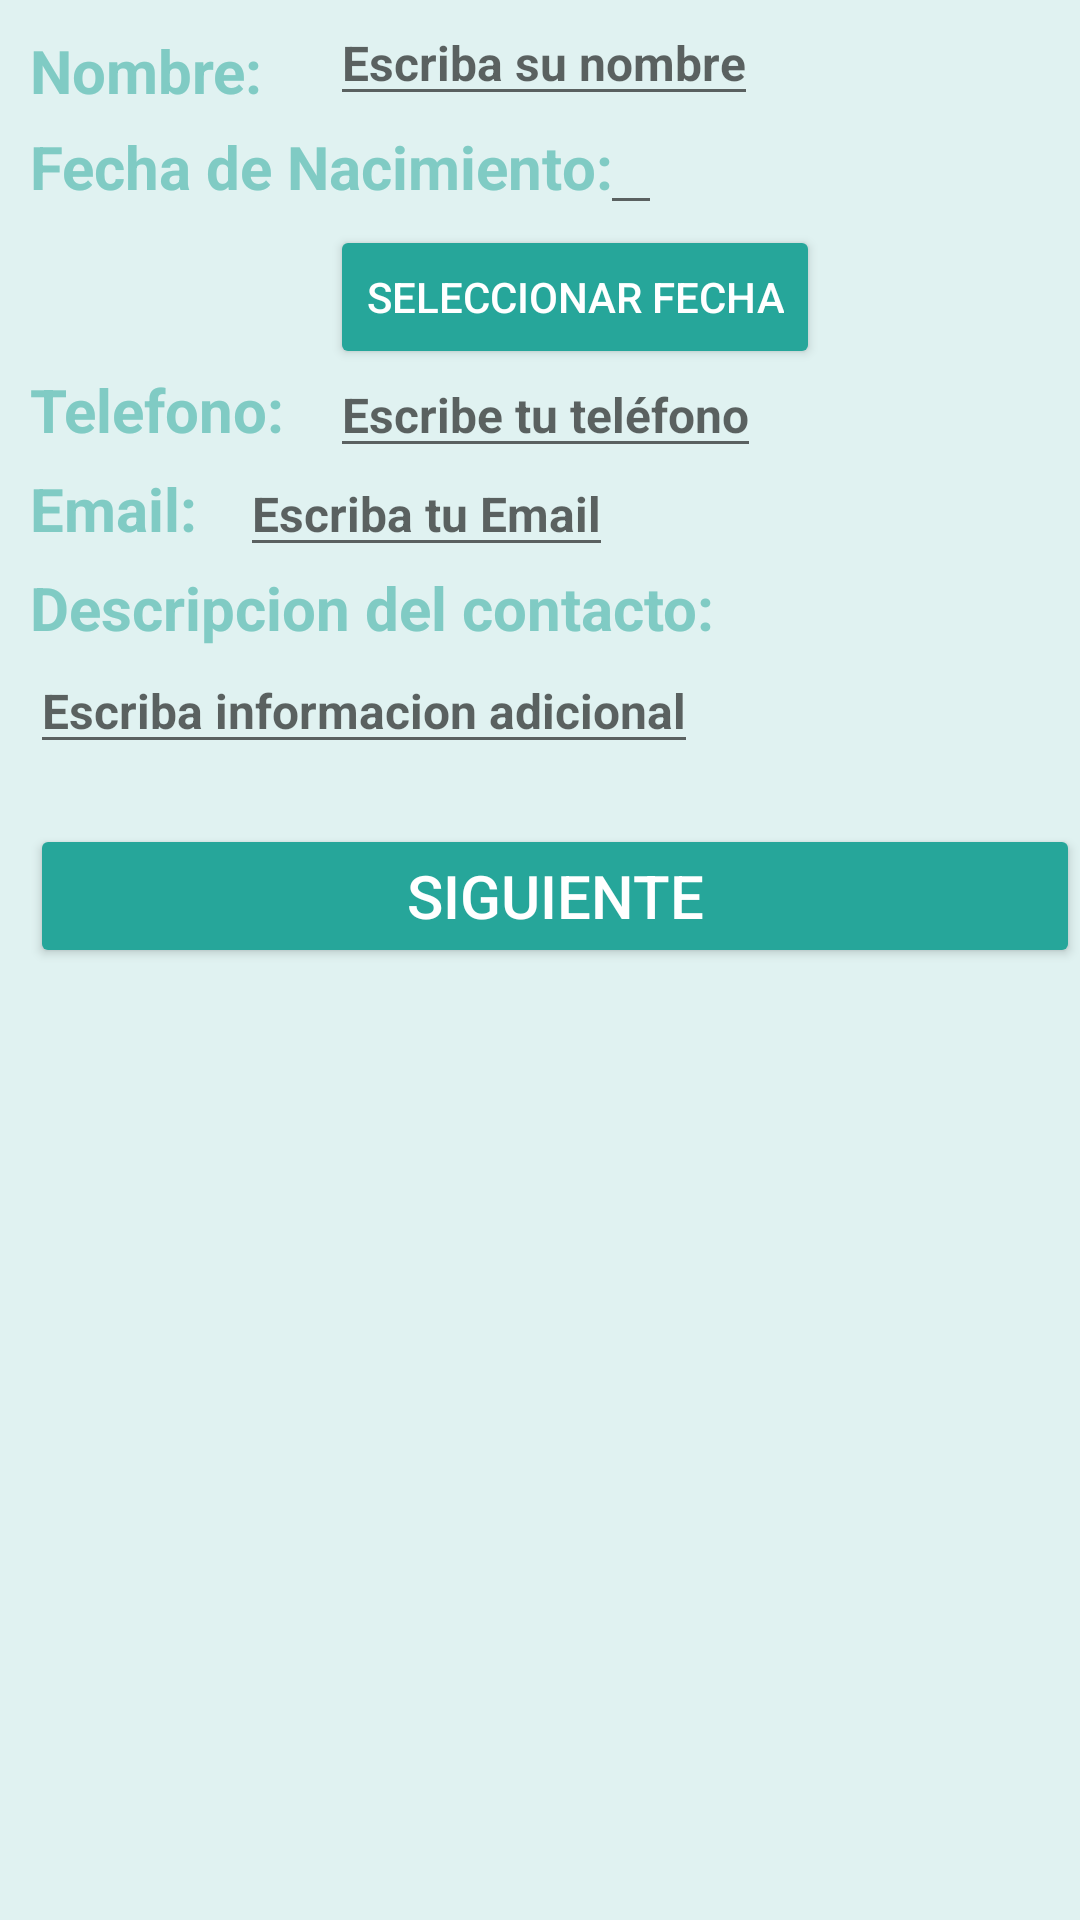

The Android layout XML behind this screen, and the referenced resources:
<!-- AndroidManifest.xml: application theme AppTheme -->
<!-- res/layout/activity_main.xml -->
<RelativeLayout
    android:layout_width="match_parent"
    android:layout_height="match_parent"
    android:orientation="vertical"
    android:layout_margin="@dimen/activity_horizontal_margin"
    android:background="#E0F2F1"
    android:textStyle="bold"

    xmlns:android="http://schemas.android.com/apk/res/android">
<ScrollView
    android:layout_width="match_parent"
    android:layout_height="match_parent">
<RelativeLayout
    android:layout_width="match_parent"
    android:layout_height="match_parent"
    android:layout_marginLeft="10dp">
    <TextView
        android:id="@+id/tvNombre"
        android:layout_width="wrap_content"
        android:layout_height="wrap_content"
        android:text="Nombre:"
        android:layout_marginTop="10dp"
        android:theme="@style/TV"
        android:textStyle="bold"

        />

    <EditText
        android:id="@+id/edNombre"
        android:layout_width="wrap_content"
        android:layout_height="wrap_content"
        android:hint="Escriba su nombre"
        android:layout_gravity="center_vertical"
        android:layout_alignBaseline="@id/edNombre"
        android:layout_marginLeft="100dp"
        android:theme="@style/cajasBonitas"
        android:textStyle="bold"

        />

    <TextView
        android:id="@+id/tvFecha_Nac"
        android:layout_width="wrap_content"
        android:layout_height="wrap_content"
        android:text="Fecha de Nacimiento:"
        android:layout_below="@id/edNombre"
        android:elegantTextHeight="true"
        android:theme="@style/TV"
        android:textStyle="bold"
                />

    <EditText
        android:id="@+id/edFecha"
        android:layout_width="wrap_content"
        android:layout_height="wrap_content"
        android:layout_marginLeft="190dp"
        android:layout_alignBaseline="@+id/tvFecha_Nac"
        android:theme="@style/cajasBonitas"
        android:textStyle="bold"
        android:minLines="1"
        />

    <Button
        android:id="@+id/btnFecha_Nac"
        android:layout_width="wrap_content"
        android:layout_height="wrap_content"
        android:layout_gravity="center_vertical"
        android:layout_below="@id/edFecha"
        android:layout_marginLeft="100dp"
        android:text="Seleccionar fecha"
        android:theme="@style/miBotonBonito" />


    <TextView
        android:id="@+id/tvTelefono"
        android:layout_width="wrap_content"
        android:layout_height="wrap_content"
        android:text="Telefono:"
        android:layout_below="@+id/btnFecha_Nac"
        android:minLines="1"
        android:theme="@style/TV"
        android:textStyle="bold"
        />

    <EditText
        android:id="@+id/edTelefono"
        android:layout_width="wrap_content"
        android:layout_height="wrap_content"
        android:layout_gravity="center_vertical"
        android:layout_alignBaseline="@+id/tvTelefono"
        android:layout_marginLeft="100dp"
        android:theme="@style/cajasBonitas"
        android:textStyle="bold"
        android:hint="Escribe tu teléfono"
        />

    <TextView
        android:id="@+id/tvEmail"
        android:layout_width="wrap_content"
        android:layout_height="wrap_content"
        android:text="Email:"
        android:theme="@style/TV"
        android:textStyle="bold"
        android:layout_below="@+id/edTelefono"

        />

    <EditText
        android:id="@+id/edEmail"
        android:layout_width="wrap_content"
        android:layout_height="wrap_content"
        android:inputType="textEmailAddress"
        android:layout_gravity="center_vertical"
        android:layout_alignBaseline="@+id/tvEmail"
        android:layout_marginLeft="70dp"
        android:theme="@style/cajasBonitas"
        android:hint="Escriba tu Email"
        android:textStyle="bold"
        android:minLines="1"
        />
    <TextView
        android:id="@+id/tvDescripcion"
        android:layout_width="wrap_content"
        android:layout_height="wrap_content"
        android:text="Descripcion del contacto:"
        android:theme="@style/TV"
        android:textStyle="bold"
        android:layout_below="@+id/edEmail"
        />

    <EditText
        android:id="@+id/edDescrpcion"
        android:layout_width="wrap_content"
        android:layout_height="wrap_content"
        android:layout_gravity="center_vertical"
        android:layout_below="@id/tvDescripcion"
        android:theme="@style/cajasBonitas"
        android:textStyle="bold"
        android:hint="Escriba informacion adicional"
        />

    <Button
        android:id="@+id/btnSiguiente"
        android:layout_width="match_parent"
        android:layout_height="wrap_content"
        android:text="Siguiente"
        android:textSize="20dp"
        android:layout_marginTop="20dp"
        android:theme="@style/miBotonBonito"
        android:layout_below="@+id/edDescrpcion"
        android:layout_alignParentLeft="true"
        android:layout_alignParentStart="true" />
</RelativeLayout>
</ScrollView>
</RelativeLayout>
<!-- resources referenced by this layout -->
<resources>
  <style name="TV" parent="Theme.AppCompat.Light">
      <item name="android:textColor">@color/colorPrimary</item>
      <item name="android:textSize">20dp</item>
  
  </style>
  <style name="cajasBonitas" parent="Theme.AppCompat.Light">
          <item name="android:textSize"> 16dp</item>
          <item name="android:singleLine">true</item>
          <item name="editTextColor">@color/colorBlanco</item>
      </style>
  <style name="miBotonBonito" parent="Theme.AppCompat.Light">
          <item name="colorPrimaryDark">#00695C</item>
          <item name="colorButtonNormal">@color/colorbuttonNormal</item>
          <item name="colorControlHighlight">@color/colorAccent</item>
          <item name="android:textColor">@color/colorBlanco</item>
  
      </style>
  <style name="AppTheme" parent="Theme.AppCompat.Light.DarkActionBar">
          
          <item name="colorPrimary">@color/colorPrimary</item>
          <item name="colorPrimaryDark">@color/colorPrimaryDark</item>
          <item name="colorAccent">@color/colorAccent</item>
      </style>
  <color name="colorPrimary">#80CBC4</color>
  <color name="colorBlanco">#FFFFFF</color>
  <color name="colorbuttonNormal">#26A69A</color>
  <color name="colorAccent">#FFCDD2</color>
  <color name="colorPrimaryDark">#009688</color>
</resources>
